Run: headless pygame with SDL's dummy video driver; simulated clock (each Clock.tick advances the game by its frame time, no real sleeping); random seed 0; keys injected as events and as key.get_pressed() state; mouse plan: one left click at the window centre at the start of phase 2, then a move to the lower-right quarter at the start of phase 3.
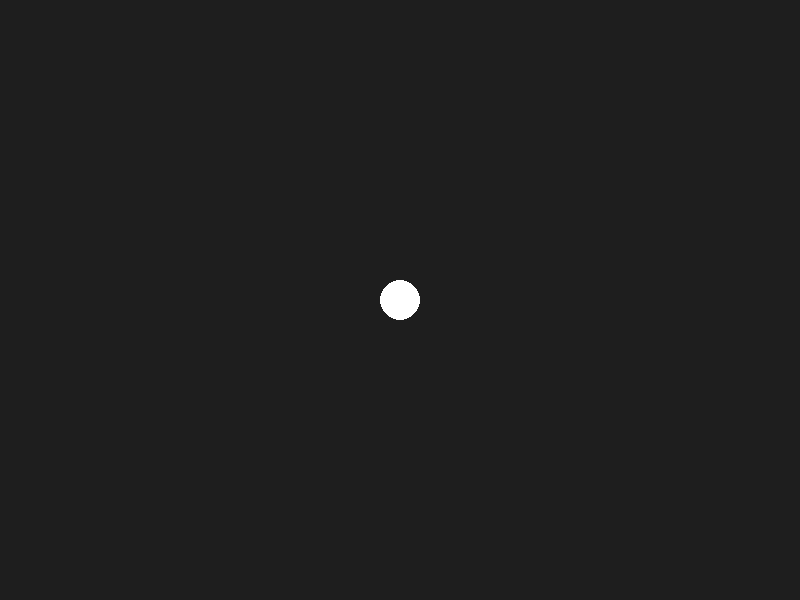
Frame 1 of 4 · flips 1–60 · no input
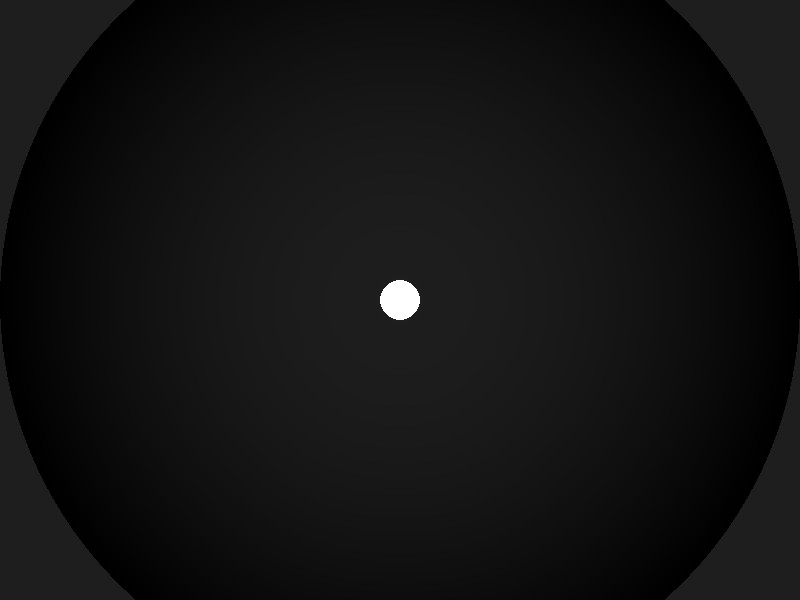
Frame 2 of 4 · flips 61–180 · clicked the window centre · tapped SPACE, RETURN · held RIGHT (→), D
Frame 3 of 4 · flips 181–300 · moved the mouse to the lower-right quarter · held DOWN (↓), S · screen unchanged from frame 2, image omitted
Frame 4 of 4 · flips 301–420 · held LEFT (←), A, UP (↑), W · screen unchanged from frame 3, image omitted

The pygame program that drew these frames:

#luz dinaminca

import pygame
import sys

import pygame
import sys
import math


class pelota:
    def __init__(self, x, y):
        self.x = x
        self.y = y
        self.luz = False
        self.radio = 400
        self.velocidad_x = 0
        self.velocidad_y = 0

    def dibujar(self, pantalla):
        # Dibujar la pelota
        pygame.draw.circle(
            pantalla,
            (255, 255, 255),
            (int(self.x), int(self.y)),
            20
        )

        # Dibujar la luz si está encendida
        if self.luz:
            luz = create_light_mask(self.radio)

            pantalla.blit(
                luz,
                (
                    int(self.x - self.radio),
                    int(self.y - self.radio)
                )
            )


pygame.init()

width, height = 800, 600
screen = pygame.display.set_mode((width, height))
pygame.display.set_caption("67")

# Crear la máscara de luz
def create_light_mask(radius):

    mask = pygame.Surface(
        (radius * 2, radius * 2),
        pygame.SRCALPHA
    )

    for r in range(radius, 0, -2):

        alpha = int(255 * (r / radius) ** 2)

        pygame.draw.circle(
            mask,
            (0, 0, 0, alpha),
            (radius, radius),
            r
        )

    return mask


# Reloj
clock = pygame.time.Clock()

# Crear la pelota
jugador = pelota(400, 300)


# Bucle principal
ejecutando = True

while ejecutando:

    # Revisar eventos
    for evento in pygame.event.get():

        # Cerrar el juego
        if evento.type == pygame.QUIT:
            ejecutando = False

        # Clic izquierdo
        if evento.type == pygame.MOUSEBUTTONDOWN:
            if evento.button == 1:
                jugador.luz = not jugador.luz

    # Fondo
    screen.fill((30, 30, 30))

    # Dibujar pelota y luz
    jugador.dibujar(screen)

    # Actualizar pantalla
    pygame.display.flip()

    # 60 FPS
    clock.tick(60)


pygame.quit()
sys.exit()
